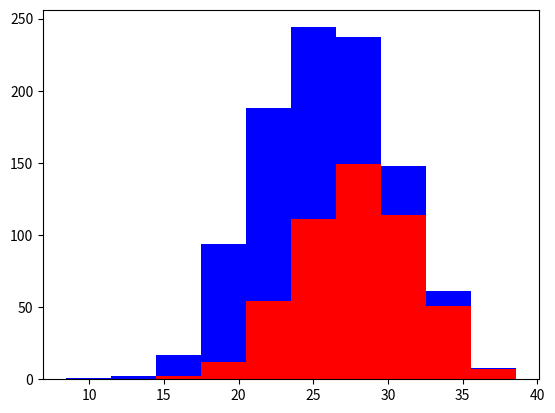

This figure's Python source:
import numpy as np
import matplotlib.pyplot as plt

greyhounds = 500
labs = 500

grey_height = 28 + 4 * np.random.randn(greyhounds) # 28 is the mean and 4 is the standard deviation 
lab_height = 24 + 4 * np.random.randn(labs) # 24 is the mean and 4 is the standard deviation

plt.hist([grey_height,lab_height], stacked=True, color=['r','b'])# stacked=True for stacking the histograms in the same graph 
plt.show()# stacked=True for stacking the histograms in the same graph 